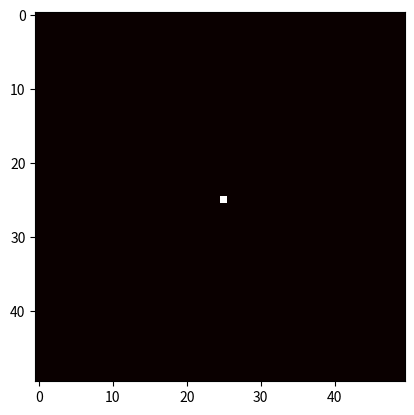

Recreate this plot in Python.
import numpy as np
import matplotlib.pyplot as plt
from matplotlib.animation import FuncAnimation
import random
import pandas as pd

print(pd.__version__)

# 元胞状态和植被类型
EMPTY = 0
BURNING = 1
BURNT = 2

VEGETATION_TYPES = {
    'grass': {'spread_chance': 0.3, 'humidity': 0.2},
    'trees': {'spread_chance': 0.2, 'humidity': 0.3},
    'bushes': {'spread_chance': 0.4, 'humidity': 0.25}
}

GRID_SIZE = 50

# 初始化网格
grid = np.zeros((GRID_SIZE, GRID_SIZE), dtype=[('state', 'i4'), ('humidity', 'f4'), ('height', 'f4'), ('vegetation', 'U10'), ('temperature', 'f4'), ('rainfall', 'f4'), ('slope', 'f4')])

# 初始条件
grid['state'][GRID_SIZE//2, GRID_SIZE//2] = BURNING
grid['humidity'] = np.random.rand(GRID_SIZE, GRID_SIZE) * 0.3
grid['height'] = np.random.rand(GRID_SIZE, GRID_SIZE)
grid['vegetation'] = np.random.choice(list(VEGETATION_TYPES.keys()), size=(GRID_SIZE, GRID_SIZE))
grid['temperature'] = np.random.uniform(20, 40, size=(GRID_SIZE, GRID_SIZE))  # 假设温度在20到40度之间
grid['rainfall'] = np.random.uniform(0, 5, size=(GRID_SIZE, GRID_SIZE))  # 假设降雨量在0到5mm之间
grid['slope'] = np.random.uniform(0, 10, size=(GRID_SIZE, GRID_SIZE))  # 假设坡度在0到10度之间

wind_direction = (0, 1)  # 初始化风向
wind_speed = 2  # 初始化风速

def update_wind(wind_direction, wind_speed):
    directions = [(-1, 0), (1, 0), (0, -1), (0, 1)]
    wind_direction = random.choice(directions)
    wind_speed = np.random.uniform(1, 3)
    return wind_direction, wind_speed

def update_grid(grid, wind_direction, wind_speed, frame):
    new_grid = np.copy(grid)
    # 随机产生新的起火点
    if frame % 10 == 0:  # 每10帧产生一个新的起火点
        new_fire_x = GRID_SIZE//2 + random.randint(-5, 5)
        new_fire_y = GRID_SIZE//2 + random.randint(-5, 5)
        if 0 <= new_fire_x < GRID_SIZE and 0 <= new_fire_y < GRID_SIZE:
            new_grid['state'][new_fire_x, new_fire_y] = BURNING

    for i in range(GRID_SIZE):
        for j in range(GRID_SIZE):
            if grid['state'][i, j] == BURNING:
                new_grid['state'][i, j] = BURNT
                for di, dj in [(-1, 0), (1, 0), (0, -1), (0, 1)]:
                    ni, nj = i + di, j + dj
                    if 0 <= ni < GRID_SIZE and 0 <= nj < GRID_SIZE and grid['state'][ni, nj] == EMPTY:
                        # 考虑温度、降雨和坡度的影响
                        temperature_factor = (grid['temperature'][ni, nj] - 20) / 20
                        rainfall_factor = -grid['rainfall'][ni, nj] / 5
                        slope_factor = -grid['slope'][ni, nj] / 10 if (di, dj) == (1, 0) else grid['slope'][ni, nj] / 10
                        veg_type = grid['vegetation'][ni, nj]
                        spread_chance = VEGETATION_TYPES[veg_type]['spread_chance']
                        spread_chance += temperature_factor + rainfall_factor + slope_factor
                        if (di, dj) == wind_direction:
                            spread_chance += 0.1 * wind_speed
                        spread_chance -= grid['humidity'][ni, nj]
                        spread_chance += np.random.uniform(-0.05, 0.05)
                        if np.random.rand() < spread_chance:
                            new_grid['state'][ni, nj] = BURNING
    return new_grid

fig, ax = plt.subplots()
im = ax.imshow(grid['state'], cmap='hot', interpolation='nearest')

def init():
    im.set_data(grid['state'])
    return [im]

def update(frame):
    global grid, wind_direction, wind_speed
    wind_direction, wind_speed = update_wind(wind_direction, wind_speed)
    grid = update_grid(grid, wind_direction, wind_speed, frame)
    im.set_data(grid['state'])
    return [im]

ani = FuncAnimation(fig, update, frames=range(100), init_func=init, blit=True, interval=200)

plt.show()